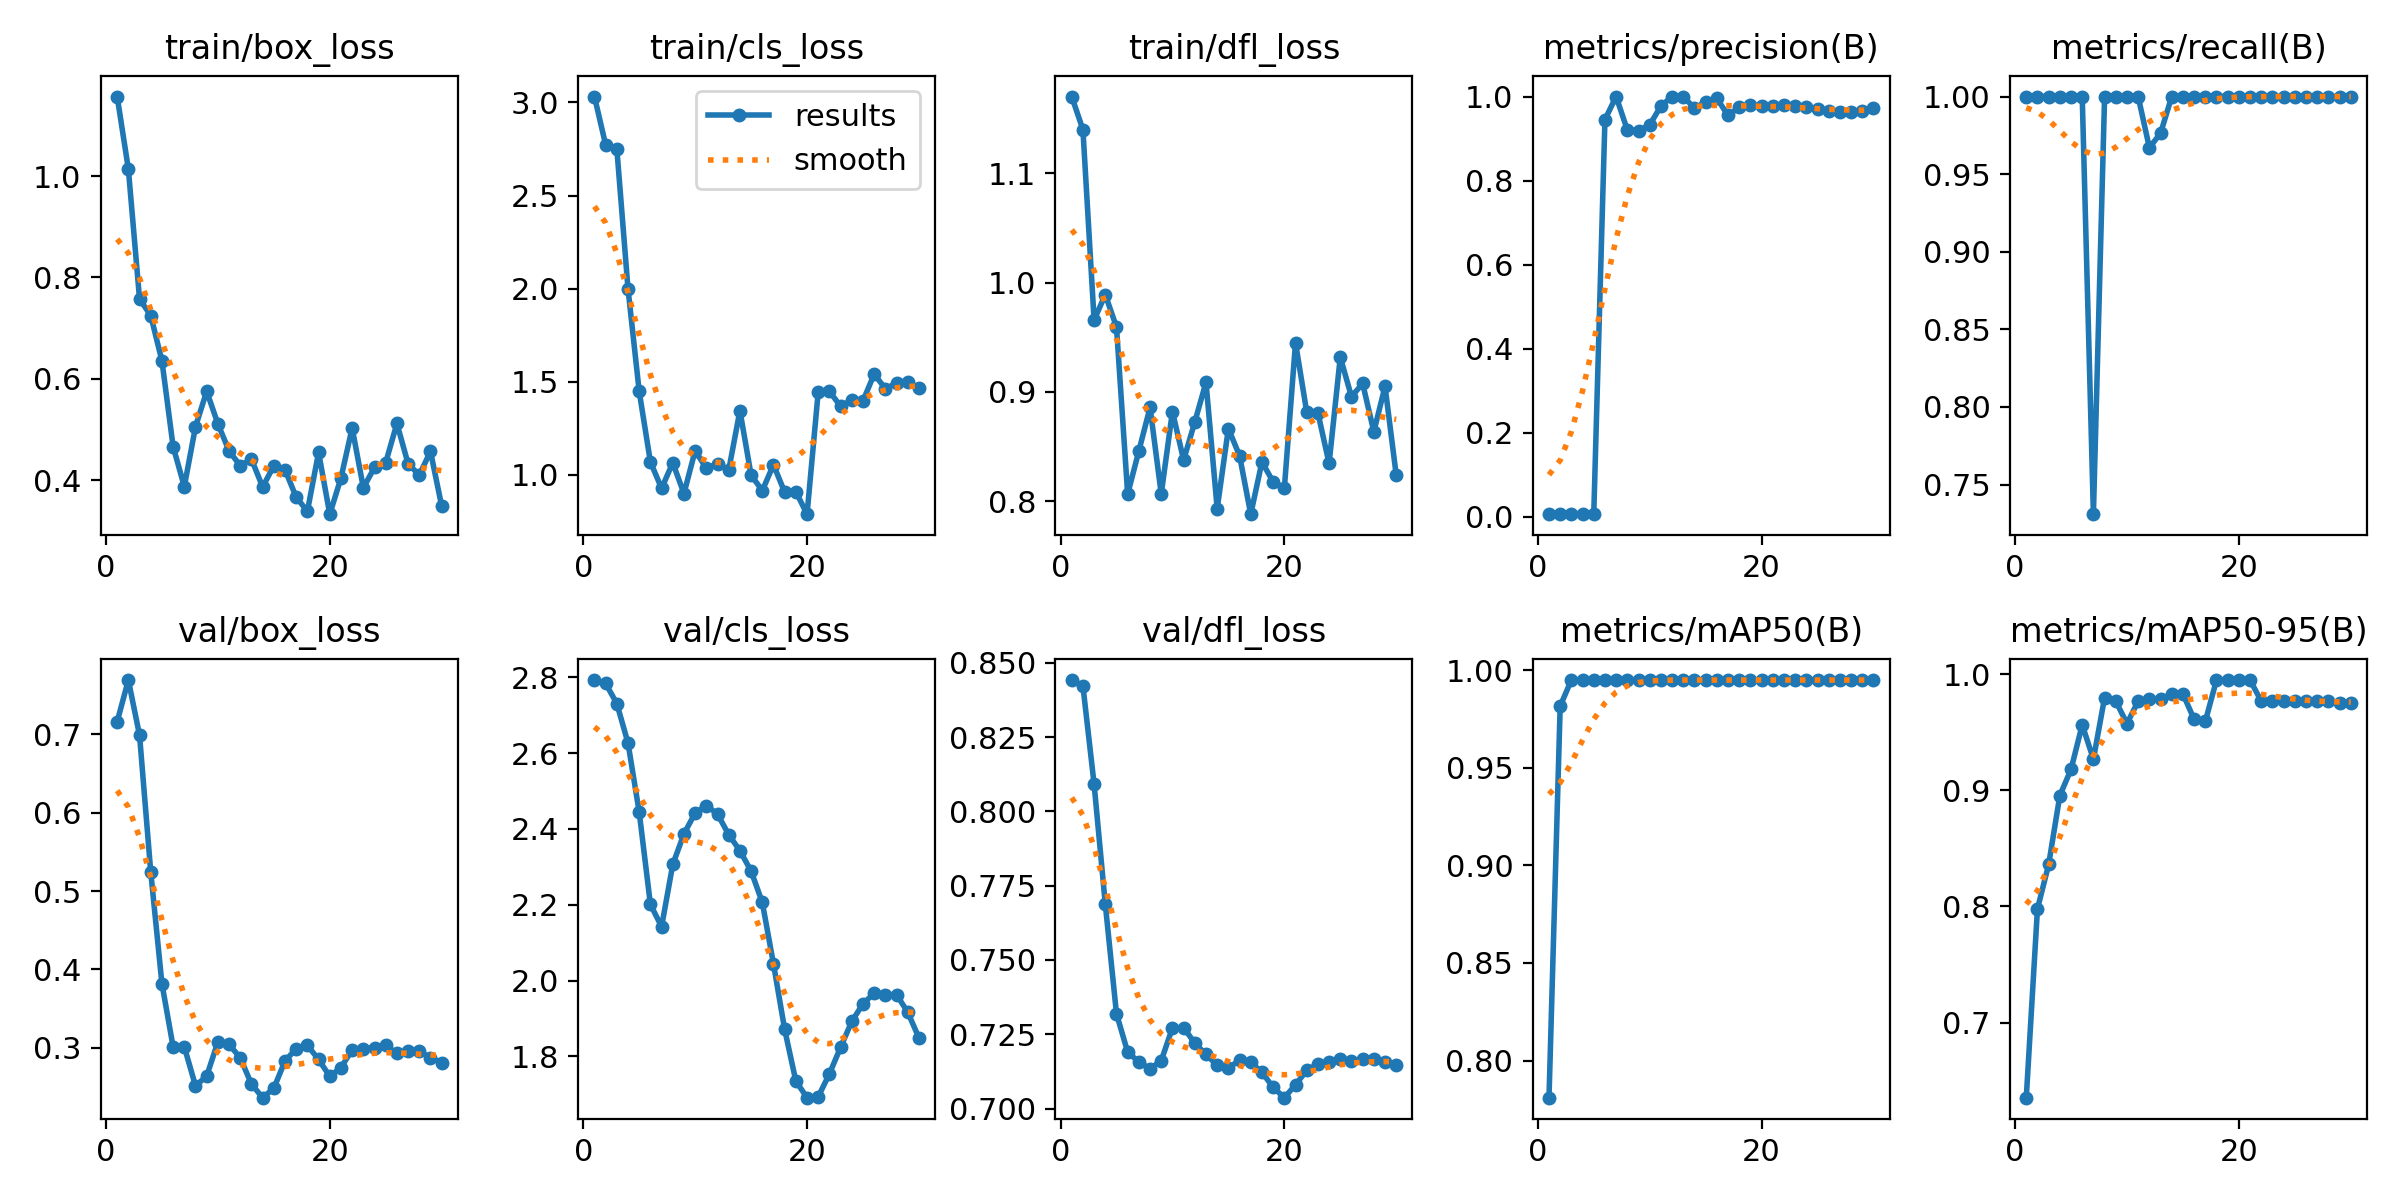

Source data for this figure (header and first rows):
epoch, time, train/box_loss, train/cls_loss, train/dfl_loss, metrics/precision(B), metrics/recall(B), metrics/mAP50(B), metrics/mAP50-95(B), val/box_loss, val/cls_loss, val/dfl_loss, lr/pg0, lr/pg1, lr/pg2
1, 24.78, 1.157, 3.032, 1.17, 0.00667, 1, 0.781, 0.6354, 0.7161, 2.793, 0.8442, 2e-05, 2e-05, 2e-05
2, 54.08, 1.014, 2.773, 1.14, 0.00667, 1, 0.9817, 0.7979, 0.7693, 2.784, 0.8422, 5.802e-05, 5.802e-05, 5.802e-05
3, 94.66, 0.7575, 2.752, 0.9658, 0.00667, 1, 0.995, 0.8362, 0.6988, 2.731, 0.8092, 9.34e-05, 9.34e-05, 9.34e-05
4, 128.6, 0.7249, 1.998, 0.989, 0.00667, 1, 0.995, 0.8955, 0.5244, 2.626, 0.7688, 0.0001261, 0.0001261, 0.0001261
5, 156, 0.6356, 1.447, 0.9594, 0.00667, 1, 0.995, 0.9181, 0.3817, 2.444, 0.7319, 0.0001562, 0.0001562, 0.0001562
6, 179.8, 0.4664, 1.068, 0.8066, 0.9454, 1, 0.995, 0.9564, 0.3011, 2.201, 0.719, 0.0001837, 0.0001837, 0.0001837
7, 206.7, 0.3876, 0.9258, 0.8461, 1, 0.7309, 0.995, 0.9268, 0.3012, 2.142, 0.7157, 0.0002085, 0.0002085, 0.0002085
8, 232.7, 0.5055, 1.063, 0.8858, 0.9205, 1, 0.995, 0.9799, 0.2514, 2.306, 0.7134, 0.0002307, 0.0002307, 0.0002307
9, 260.4, 0.5755, 0.8978, 0.8067, 0.9186, 1, 0.995, 0.9768, 0.2638, 2.387, 0.7161, 0.0002502, 0.0002502, 0.0002502
10, 293.7, 0.5113, 1.128, 0.8821, 0.9324, 1, 0.995, 0.9576, 0.3075, 2.442, 0.7272, 0.0002671, 0.0002671, 0.0002671
11, 322.8, 0.4578, 1.033, 0.8377, 0.9775, 1, 0.995, 0.9768, 0.3042, 2.462, 0.7272, 0.0002814, 0.0002814, 0.0002814
12, 349.3, 0.4287, 1.059, 0.8726, 1, 0.9671, 0.995, 0.9783, 0.2872, 2.439, 0.722, 0.000293, 0.000293, 0.000293
13, 375.2, 0.4416, 1.024, 0.9088, 1, 0.9763, 0.995, 0.9783, 0.2536, 2.385, 0.7182, 0.000302, 0.000302, 0.000302
14, 401.2, 0.3867, 1.344, 0.7933, 0.9724, 1, 0.995, 0.983, 0.2363, 2.343, 0.7146, 0.0003083, 0.0003083, 0.0003083
15, 426.8, 0.4285, 0.997, 0.8666, 0.9867, 1, 0.995, 0.983, 0.2483, 2.289, 0.7137, 0.000312, 0.000312, 0.000312
16, 454.1, 0.4208, 0.9137, 0.8417, 0.9958, 1, 0.995, 0.9612, 0.2832, 2.206, 0.7162, 0.0003131, 0.0003131, 0.0003131
17, 485.1, 0.3664, 1.052, 0.7882, 0.9551, 1, 0.995, 0.9594, 0.2988, 2.044, 0.7156, 0.0003115, 0.0003115, 0.0003115
18, 513.1, 0.3388, 0.9051, 0.836, 0.9743, 1, 0.995, 0.995, 0.3031, 1.871, 0.7122, 0.0003073, 0.0003073, 0.0003073
19, 541.9, 0.4549, 0.9079, 0.8178, 0.9787, 1, 0.995, 0.995, 0.2851, 1.735, 0.7071, 0.0003004, 0.0003004, 0.0003004
20, 568.9, 0.3331, 0.7869, 0.8118, 0.9787, 1, 0.995, 0.995, 0.2635, 1.691, 0.7037, 0.0002909, 0.0002909, 0.0002909
21, 594.2, 0.4045, 1.446, 0.945, 0.9783, 1, 0.995, 0.995, 0.2747, 1.694, 0.708, 0.0002788, 0.0002788, 0.0002788
22, 620.8, 0.5031, 1.447, 0.8817, 0.98, 1, 0.995, 0.9768, 0.2973, 1.754, 0.7129, 0.000264, 0.000264, 0.000264
23, 647.3, 0.3852, 1.367, 0.8809, 0.9785, 1, 0.995, 0.9768, 0.299, 1.824, 0.715, 0.0002466, 0.0002466, 0.0002466
24, 678.5, 0.4252, 1.401, 0.8346, 0.9749, 1, 0.995, 0.9768, 0.3001, 1.892, 0.7158, 0.0002265, 0.0002265, 0.0002265
25, 703.5, 0.4349, 1.396, 0.9319, 0.97, 1, 0.995, 0.9768, 0.303, 1.939, 0.7167, 0.0002038, 0.0002038, 0.0002038
26, 732.4, 0.512, 1.54, 0.8957, 0.965, 1, 0.995, 0.9768, 0.2929, 1.967, 0.7161, 0.0001785, 0.0001785, 0.0001785
27, 758.3, 0.4324, 1.461, 0.9078, 0.9629, 1, 0.995, 0.9768, 0.2956, 1.963, 0.7166, 0.0001505, 0.0001505, 0.0001505
28, 782.3, 0.4103, 1.491, 0.8636, 0.9629, 1, 0.995, 0.9768, 0.2956, 1.963, 0.7166, 0.0001199, 0.0001199, 0.0001199
29, 809.2, 0.4569, 1.499, 0.9051, 0.9663, 1, 0.995, 0.9752, 0.2875, 1.916, 0.7157, 8.664e-05, 8.664e-05, 8.664e-05
30, 834.5, 0.3491, 1.464, 0.8239, 0.972, 1, 0.995, 0.9752, 0.2811, 1.849, 0.7148, 5.074e-05, 5.074e-05, 5.074e-05
